Run: headless pygame with SDL's dummy video driver; simulated clock (each Clock.tick advances the game by its frame time, no real sleeping); random seed 0; keys injected as events and as key.get_pressed() state; no mouse input.
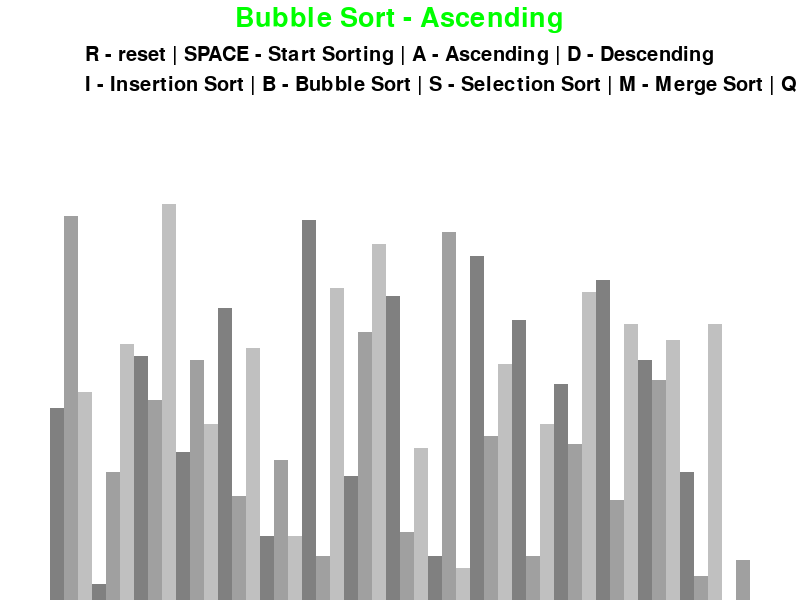
Frame 1 of 4 · flips 1–60 · no input
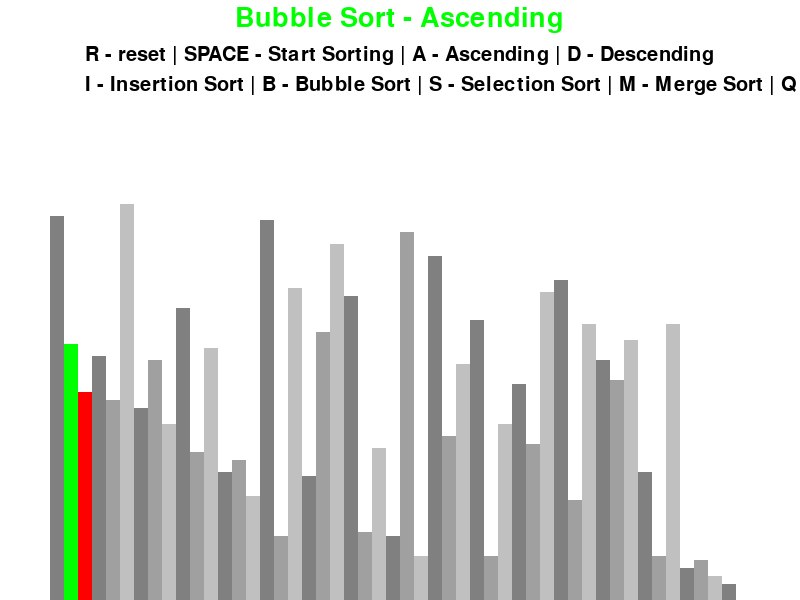
Frame 2 of 4 · flips 61–180 · tapped SPACE, RETURN · held RIGHT (→), D
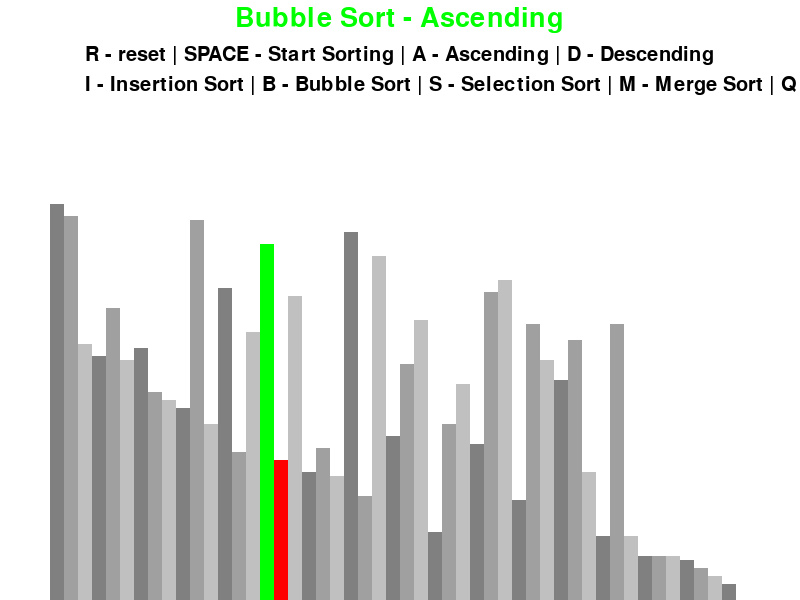
Frame 3 of 4 · flips 181–300 · held DOWN (↓), S
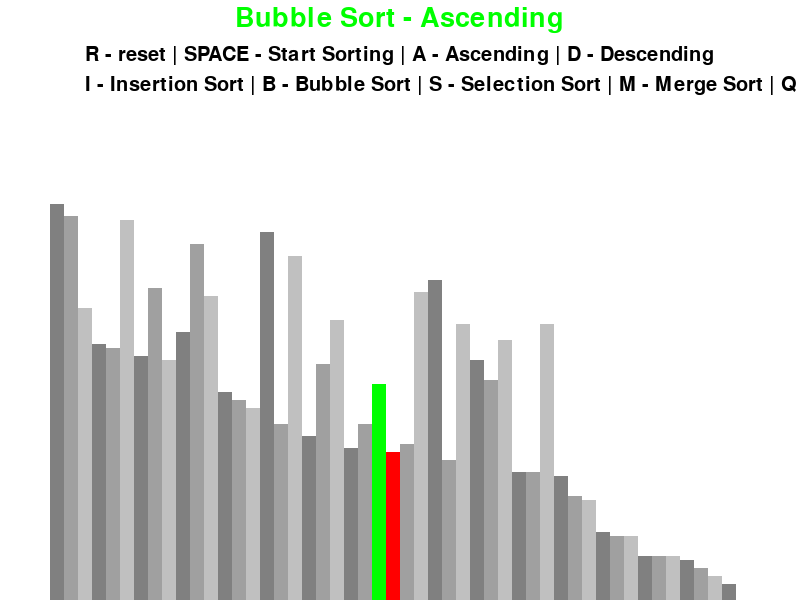
Frame 4 of 4 · flips 301–420 · held LEFT (←), A, UP (↑), W

The pygame program that drew these frames:

import math
import pygame
import random
pygame.init()

class DrawInformation:
    BLACK = 0, 0, 0
    WHITE = 255, 255, 255
    GREEN = 0, 255, 0
    RED = 255, 0, 0
    BACKGROUND_COLOR = WHITE

    GRADIENTS = [
        (128, 128, 128),
        (160, 160, 160),
        (192, 192, 192)
    ]

    FONT = pygame.font.SysFont('comicsans', 30)
    LARGE_FONT = pygame.font.SysFont('comicsans', 40)

    SIDE_PAD = 100
    TOP_PAD = 150

    def __init__(self, width, height, lst):
        self.width = width
        self.height = height

        self.window = pygame.display.set_mode((width, height))
        pygame.display.set_caption("Sorting Algorith Visualization")
        self.set_list(lst)

    def set_list(self, lst):
        self.lst = lst
        self.min_val = min(lst)
        self.max_val = max(lst)

        self.block_width = round((self.width - self.SIDE_PAD) / len(lst))
        self.block_height = math.floor((self.height - self.TOP_PAD) / (self.max_val - self.min_val))
        self.start_x = self.SIDE_PAD // 2

def draw(draw_info, algo_name, ascending):
    draw_info.window.fill(draw_info.BACKGROUND_COLOR)

    title = draw_info.LARGE_FONT.render(f"{algo_name} - {'Ascending' if ascending else 'Descending'}", 1, draw_info.GREEN)
    draw_info.window.blit(title, (draw_info.width/2 - title.get_width()/2, 5))

    controls = draw_info.FONT.render("R - reset | SPACE - Start Sorting | A - Ascending | D - Descending", 1, draw_info.BLACK)
    draw_info.window.blit(controls, (draw_info.width/2 - controls.get_width()/2, 45))

    sorting = draw_info.FONT.render("I - Insertion Sort | B - Bubble Sort | S - Selection Sort | M - Merge Sort | Q - Quick Sort", 1, draw_info.BLACK)
    draw_info.window.blit(sorting, (draw_info.width/2 - controls.get_width()/2, 75))

    draw_list(draw_info)
    pygame.display.update()

def draw_list(draw_info, color_positions = {}, clear_bg=False):
    lst = draw_info.lst

    if clear_bg:
        clear_react = (draw_info.SIDE_PAD//2, draw_info.TOP_PAD, draw_info.width - draw_info.SIDE_PAD, draw_info.height - draw_info.TOP_PAD)
        pygame.draw.rect(draw_info.window, draw_info.BACKGROUND_COLOR, clear_react)

    for i, val in enumerate(lst):
        x = draw_info.start_x + i * draw_info.block_width
        y = draw_info.height - (val - draw_info.min_val) * draw_info.block_height

        color = draw_info.GRADIENTS[i % 3]

        if i in color_positions:
            color = color_positions[i]

        pygame.draw.rect(draw_info.window, color, (x, y, draw_info.block_width, draw_info.height))

    if clear_bg:
        pygame.display.update()
def generate_starting_list(n, min_val, max_val):
    lst = []

    for _ in range (n):
        val = random.randint(min_val, max_val)
        lst.append(val)

    return lst


def bubble_sort(draw_info, ascending=True):
    lst = draw_info.lst

    for i in range(len(lst) - 1):
        for j in range(len(lst) - 1 - i):
            num1 = lst[j]
            num2 = lst[j + 1]

            if  (num1 > num2 and ascending) or (num1 < num2 and not ascending):
                lst[j], lst[j + 1] = lst[j + 1], lst[j]
                draw_list(draw_info, {j: draw_info.GREEN, j+1: draw_info.RED}, True)
                yield True
    return lst


def insertion_sort(draw_info, ascending=True):
    lst = draw_info.lst

    for i in range(1, len(lst)):
        current = lst[i]
        while True:
            ascending_sort = i > 0 and lst[i - 1] > current and ascending
            descending_sort = i > 0 and lst[i - 1] > current and not ascending

            if not ascending_sort and not descending_sort:
                break

            lst[i] = lst[i - 1]
            i = i - 1
            lst[i] = current
            draw_list(draw_info, {i - 1: draw_info.GREEN, i: draw_info.RED}, True)
            yield True
    return lst

def selection_sort(draw_info, ascending=True):
    lst = draw_info.lst

    for i in range(len(lst)):
        min_idx = i

        for j in range(i + 1, len(lst)):
            if lst[j] < lst[min_idx]:
                min_idx = j

        (lst[i], lst[min_idx]) = (lst[min_idx], lst[i])
        draw_list(draw_info,{min_idx: draw_info.GREEN, i: draw_info.RED}, True)
        yield True
    return lst


def merge_sort(draw_info, ascending=True):
    lst = draw_info.lst

    mid = len(lst)//2
    sub_array1 = lst[:mid]
    sub_array2 = lst[mid:]

    i = j = k = 0

    while i < len(sub_array1) and j < len(sub_array2):
        if sub_array1[i] < sub_array2[j]:
            lst[k] = sub_array1[i]
            i += 1
        else:
            lst[k] = sub_array2[j]
            j += 1
        k += 1

    while i < len(sub_array1):
        lst[k] = sub_array1[i]
        i += 1
        k += 1

    while j < len(sub_array2):
        lst[k] = sub_array2[j]
        j += 1
        k += 1

        draw_list(draw_info,{k: draw_info.GREEN, i: draw_info.RED, j: draw_info.RED}, True)
        yield True

    return lst

# Quick sort in Python

# function to find the partition position
def partition(array, low, high):

  # choose the rightmost element as pivot
  pivot = array[high]

  # pointer for greater element
  i = low - 1

  # traverse through all elements
  # compare each element with pivot
  for j in range(low, high):
    if array[j] <= pivot:
      # if element smaller than pivot is found
      # swap it with the greater element pointed by i
      i = i + 1

      # swapping element at i with element at j
      (array[i], array[j]) = (array[j], array[i])

  # swap the pivot element with the greater element specified by i
  (array[i + 1], array[high]) = (array[high], array[i + 1])

  # return the position from where partition is done
  return i + 1

def quick_sort(draw_info, low, high, ascending=True):
    lst = draw_info.lst
    low = 0
    high = lst[-1]

    if low < high:

        pi = partition(lst, low, high)

        quick_sort(lst, low, pi -1)
        quick_sort(lst, pi + 1, high)

    draw_list(draw_info,{low: draw_info.RED, high: draw_info.RED}, True)
    yield True

    return lst



def main():
    run = True
    clock = pygame.time.Clock()

    n = 50
    min_val = 0
    max_val = 100

    lst = generate_starting_list(n, min_val, max_val)
    draw_info = DrawInformation(800, 600, lst)
    sorting = False
    ascending = True

    sorting_algorithm = bubble_sort
    sorting_algo_name = "Bubble Sort"
    sorting_algorithm_generator = None

    while run:
        clock.tick(120)

        if sorting:
            try:
                next(sorting_algorithm_generator)
            except StopIteration:
                sorting = False
        else:
            draw(draw_info, sorting_algo_name, ascending)

        for event in pygame.event.get():
            if event.type == pygame.QUIT:
                run = False

            if event.type != pygame.KEYDOWN:
                continue

            if event.key == pygame.K_r:
                lst = generate_starting_list(n, min_val, max_val)
                draw_info.set_list(lst)
            elif event.key == pygame.K_SPACE and sorting == False:
                sorting = True
                sorting_algorithm_generator = sorting_algorithm(draw_info, ascending)
            elif event.key == pygame.K_a and not sorting:
                ascending = True
            elif event.key == pygame.K_d and not sorting:
                ascending = False
            elif event.key == pygame.K_i and not sorting:
                sorting_algorithm = insertion_sort
                sorting_algo_name = "Insertion Sort"
            elif event.key == pygame.K_b and not sorting:
                sorting_algorithm = bubble_sort
                sorting_algo_name = "Bubble Sort"
            elif event.key == pygame.K_s and not sorting:
                sorting_algorithm = selection_sort
                sorting_algo_name = "Selection Sort"
            elif event.key == pygame.K_m and not sorting:
                sorting_algorithm = merge_sort
                sorting_algo_name = "Merge Sort"
            elif event.key == pygame.K_q and not sorting:
                sorting_algorithm = quick_sort
                sorting_algo_name = "Quick Sort"

    pygame.quit()

if __name__ == "__main__":
    main()
